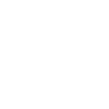
t = 0.00 s
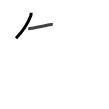
t = 1.75 s
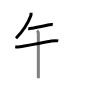
t = 3.50 s
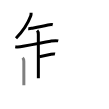
t = 5.50 s
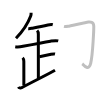
t = 7.25 s
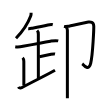
t = 9.00 s

The animated SVG that drew these frames (rendered in a browser with its animation timeline set to each time). Animation: 9 SMIL elements (animate=9); one cycle of 9.00 s.

<svg width="109px" height="109px" viewBox="0 0 px 109px" xmlns="http://www.w3.org/2000/svg" xmlns:xlink="http://www.w3.org/1999/xlink" xml:space="preserve" version="1.1"  baseProfile="full">
<path d="M31.09,12.75c0.08,1.2,0.02,2.14-0.4,3.27c-2.98,8-7.21,14.51-14.69,22.27" style="fill:none;stroke:black;stroke-width:3;opacity:0">
  <animate attributeType="CSS" attributeName="opacity" from="0" to="1" begin="0s" dur="1s" repeatCount="0" fill="freeze" />
</path>
<path d="M28.25,28.64c1.88,0.11,2.64-0.18,4.14-0.47c5.36-1.04,11.19-2.2,15.5-3.12c1.46-0.31,3.61-0.68,4.86-0.29" style="fill:none;stroke:black;stroke-width:3;opacity:0">
  <animate attributeType="CSS" attributeName="opacity" from="0" to="1" begin="1s" dur="1s" repeatCount="0" fill="freeze" />
</path>
<path d="M15.25,46.75c2.62,0.5,5.31,0.09,7.77-0.41c7.59-1.53,20.04-4.02,27.5-5.18c2.54-0.39,5.18-0.88,7.72-0.26" style="fill:none;stroke:black;stroke-width:3;opacity:0">
  <animate attributeType="CSS" attributeName="opacity" from="0" to="1" begin="2s" dur="1s" repeatCount="0" fill="freeze" />
</path>
<path d="M37.12,30.5c0.94,0.94,1.21,2.25,1.21,3.75c0,1.02,0.03,36.12,0.03,44" style="fill:none;stroke:black;stroke-width:3;opacity:0">
  <animate attributeType="CSS" attributeName="opacity" from="0" to="1" begin="3s" dur="1s" repeatCount="0" fill="freeze" />
</path>
<path d="M39.38,56.75c4.03-0.87,7.28-1.56,10.49-2.22C51.53,54.2,53.3,53.61,55,54" style="fill:none;stroke:black;stroke-width:3;opacity:0">
  <animate attributeType="CSS" attributeName="opacity" from="0" to="1" begin="4s" dur="1s" repeatCount="0" fill="freeze" />
</path>
<path d="M22.62,57.75c1,1,1.21,2.25,1.21,3.75c0,1.02,0.03,16.62,0.03,23.75" style="fill:none;stroke:black;stroke-width:3;opacity:0">
  <animate attributeType="CSS" attributeName="opacity" from="0" to="1" begin="5s" dur="1s" repeatCount="0" fill="freeze" />
</path>
<path d="M18.5,86.88c0.41,0.95,2.11,1.41,3.12,0.85C28.75,83.75,49,73.75,55,70.25" style="fill:none;stroke:black;stroke-width:3;opacity:0">
  <animate attributeType="CSS" attributeName="opacity" from="0" to="1" begin="6s" dur="1s" repeatCount="0" fill="freeze" />
</path>
<path d="M64,26.33c0.83,0.21,2.49,0.2,4.15,0s18.13-4.08,20.21-4.28s5.19-0.42,5.4,3.94c0.1,2.08-0.86,27.56-3.02,37.09c-2.08,9.13-7.89,1.04-8.51,0.62" style="fill:none;stroke:black;stroke-width:3;opacity:0">
  <animate attributeType="CSS" attributeName="opacity" from="0" to="1" begin="7s" dur="1s" repeatCount="0" fill="freeze" />
</path>
<path d="M66.08,27c0.96,0.96,1.31,2.12,1.31,3.25c0,7.78-0.01,45.27-0.01,61.12c0,3.63,0,6.13,0,6.88" style="fill:none;stroke:black;stroke-width:3;opacity:0">
  <animate attributeType="CSS" attributeName="opacity" from="0" to="1" begin="8s" dur="1s" repeatCount="0" fill="freeze" />
</path>
</svg>
